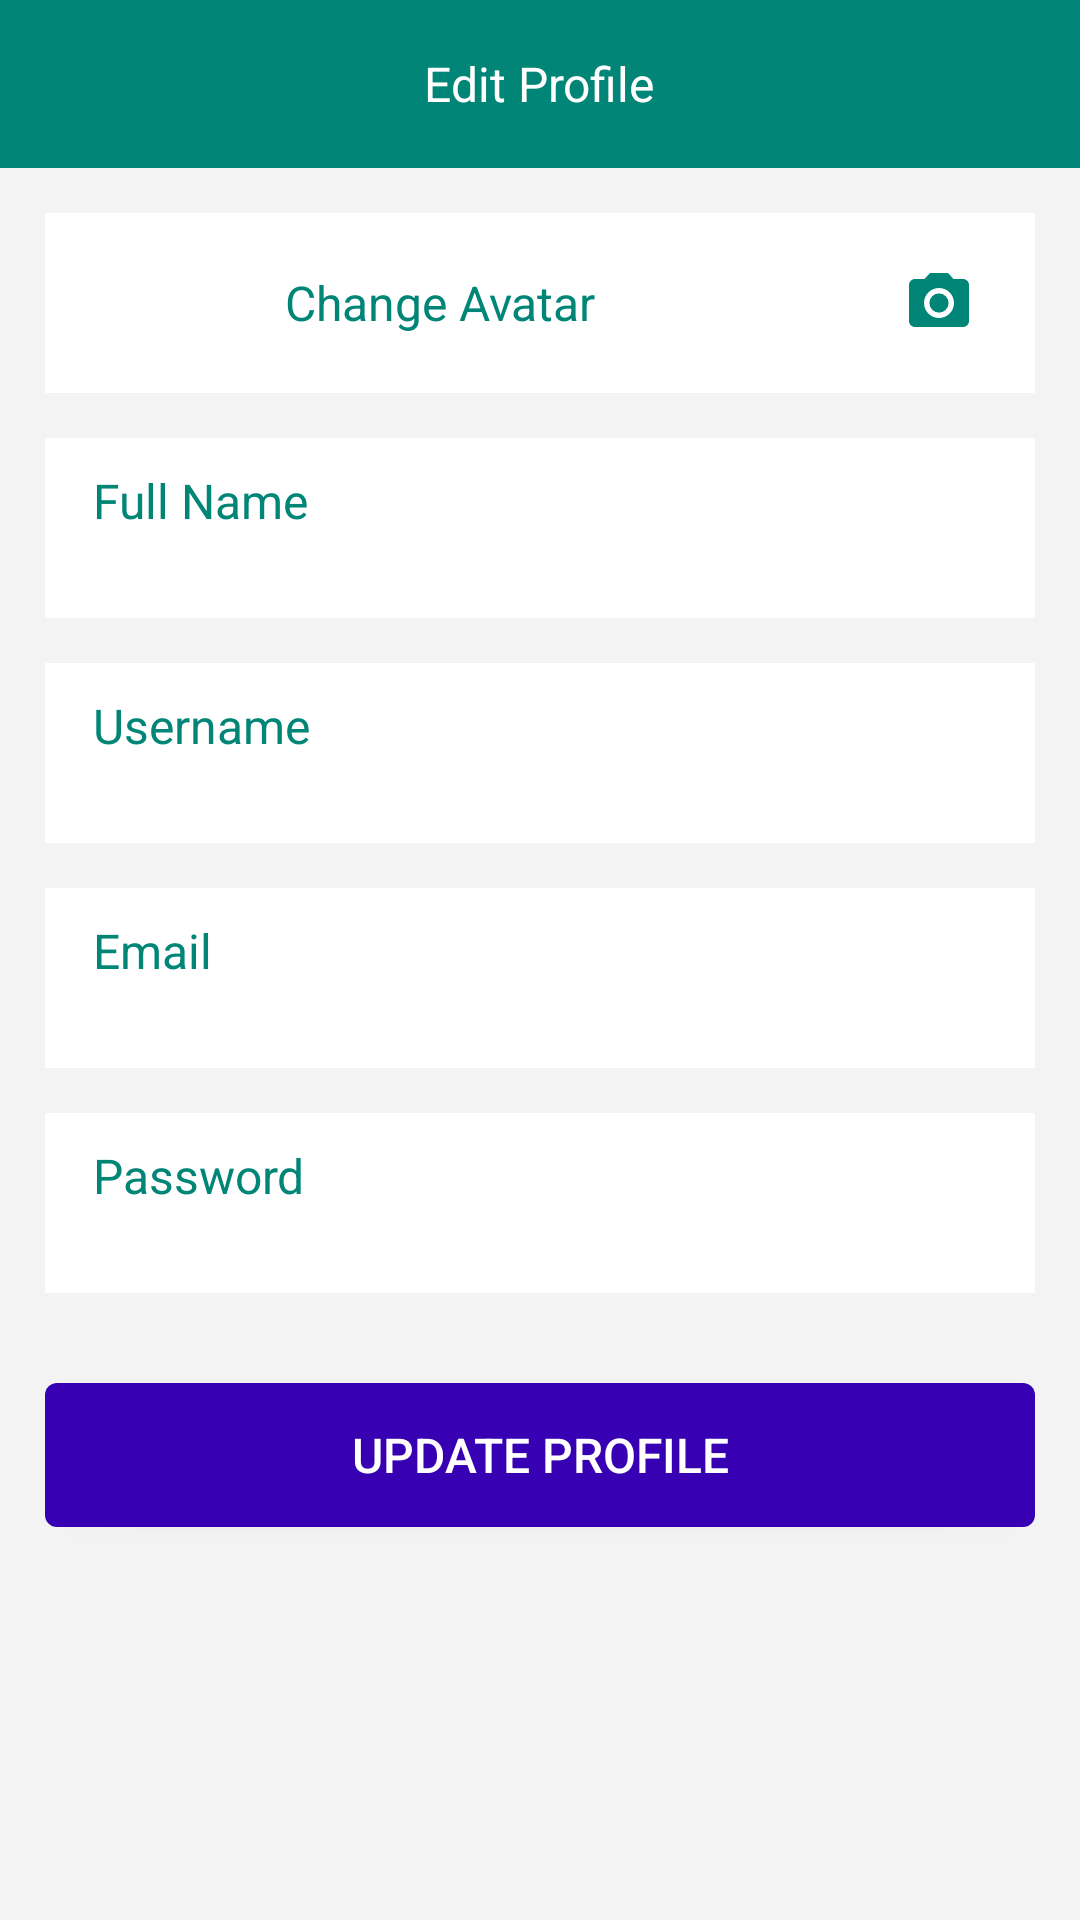

This screen was rendered from an Android layout file. Write that file and the resources it references.
<!-- AndroidManifest.xml: application theme AppTheme -->
<!-- res/layout/activity_edit_profile.xml -->
<?xml version="1.0" encoding="utf-8"?>
<ScrollView xmlns:android="http://schemas.android.com/apk/res/android"
    xmlns:tools="http://schemas.android.com/tools"
    android:layout_width="match_parent"
    android:layout_height="match_parent"
    android:fillViewport="true"
    android:orientation="vertical"
    tools:context=".screens.EditProfileActivity">

    <LinearLayout
        android:layout_width="match_parent"
        android:layout_height="match_parent"
        android:orientation="vertical">

        <RelativeLayout
            android:layout_width="match_parent"
            android:layout_height="?attr/actionBarSize"
            android:background="@color/colorPrimary">

            <ImageView
                android:id="@+id/imgBack"
                android:layout_width="30dp"
                android:layout_height="30dp"
                android:layout_centerVertical="true"
                android:layout_marginStart="16dp"
                android:background="@drawable/ripple_effect_white"
                android:padding="3dp"
                android:src="@drawable/ic_arrow_back_white_24dp"
                tools:ignore="RtlCompat" />

            <TextView
                android:id="@+id/txtToolbarTitle"
                android:layout_width="wrap_content"
                android:layout_height="wrap_content"
                android:layout_centerInParent="true"
                android:text="@string/edit_profile"
                android:textColor="@color/colorWhite"
                android:textSize="16dp" />

        </RelativeLayout>

        <LinearLayout
            android:layout_width="match_parent"
            android:layout_height="match_parent"
            android:background="@color/generalBgColor"
            android:orientation="vertical">

            <LinearLayout
                android:layout_width="match_parent"
                android:layout_height="wrap_content"
                android:layout_marginLeft="15dp"
                android:layout_marginTop="15dp"
                android:layout_marginRight="15dp"
                android:background="@color/colorWhite"
                android:orientation="vertical">

                <LinearLayout
                    android:id="@+id/layout_change_avatar"
                    android:layout_width="match_parent"
                    android:layout_height="60dp"
                    android:background="?android:attr/selectableItemBackground"
                    android:clickable="true"
                    android:gravity="center|start"
                    android:orientation="horizontal">

                    <ImageView
                        android:id="@+id/imgUser"
                        android:layout_width="60dp"
                        android:layout_height="60dp"
                        android:scaleType="centerCrop"
                        android:src="@mipmap/ic_launcher" />

                    <TextView
                        android:layout_width="0dp"
                        android:layout_height="wrap_content"
                        android:layout_marginStart="20dp"
                        android:layout_weight="1"
                        android:text="@string/change_avatar"
                        android:textColor="@color/colorPrimary"
                        android:textSize="16dp"
                        tools:ignore="RtlCompat" />

                    <ImageView
                        android:layout_width="wrap_content"
                        android:layout_height="wrap_content"
                        android:layout_marginEnd="20dp"
                        android:src="@drawable/ic_photo_camera_black_24dp"
                        tools:ignore="RtlCompat" />

                </LinearLayout>

                <View
                    android:layout_width="match_parent"
                    android:layout_height="15dp"
                    android:background="@color/generalBgColor" />

                <RelativeLayout
                    android:layout_width="match_parent"
                    android:layout_height="60dp"
                    android:orientation="vertical">

                    <TextView
                        android:layout_width="wrap_content"
                        android:layout_height="wrap_content"
                        android:layout_marginStart="16dp"
                        android:layout_marginTop="10dp"
                        android:text="@string/full_name"
                        android:textColor="@color/colorPrimary"
                        android:textSize="16dp"
                        android:layout_marginLeft="16dp" />

                    <EditText
                        android:id="@+id/eTxtName"
                        android:layout_width="match_parent"
                        android:layout_height="match_parent"
                        android:background="@null"
                        android:imeOptions="actionNext"
                        android:inputType="textPersonName"
                        android:lines="1"
                        android:maxLines="1"
                        android:paddingStart="16dp"
                        android:paddingTop="20dp"
                        android:paddingEnd="16dp"
                        android:text="" />

                </RelativeLayout>

                <View
                    android:layout_width="match_parent"
                    android:layout_height="15dp"
                    android:background="@color/generalBgColor" />

                <RelativeLayout
                    android:layout_width="match_parent"
                    android:layout_height="60dp"
                    android:orientation="vertical">

                    <TextView
                        android:layout_width="wrap_content"
                        android:layout_height="wrap_content"
                        android:layout_marginStart="16dp"
                        android:layout_marginTop="10dp"
                        android:text="@string/username"
                        android:textColor="@color/colorPrimary"
                        android:textSize="16dp"
                        android:layout_marginLeft="16dp" />

                    <EditText
                        android:id="@+id/eTxtUsername"
                        android:layout_width="match_parent"
                        android:layout_height="match_parent"
                        android:background="@null"
                        android:imeOptions="actionNext"
                        android:lines="1"
                        android:maxLines="1"
                        android:paddingStart="16dp"
                        android:paddingTop="20dp"
                        android:paddingEnd="16dp"
                        android:text="" />

                </RelativeLayout>

                <View
                    android:layout_width="match_parent"
                    android:layout_height="15dp"
                    android:background="@color/generalBgColor" />

                <RelativeLayout
                    android:layout_width="match_parent"
                    android:layout_height="60dp"
                    android:orientation="vertical">

                    <TextView
                        android:layout_width="wrap_content"
                        android:layout_height="wrap_content"
                        android:layout_marginStart="16dp"
                        android:layout_marginTop="10dp"
                        android:text="@string/email"
                        android:textColor="@color/colorPrimary"
                        android:textSize="16dp"
                        android:layout_marginLeft="16dp" />

                    <EditText
                        android:id="@+id/eTxtEmail"
                        android:layout_width="match_parent"
                        android:layout_height="match_parent"
                        android:background="@null"
                        android:imeOptions="actionNext"
                        android:inputType="textEmailAddress"
                        android:lines="1"
                        android:maxLines="1"
                        android:paddingStart="16dp"
                        android:paddingTop="20dp"
                        android:paddingEnd="16dp"
                        android:text="" />

                </RelativeLayout>

                <View
                    android:layout_width="match_parent"
                    android:layout_height="15dp"
                    android:background="@color/generalBgColor" />

                <RelativeLayout
                    android:layout_width="match_parent"
                    android:layout_height="60dp"
                    android:orientation="vertical">

                    <TextView
                        android:layout_width="wrap_content"
                        android:layout_height="wrap_content"
                        android:layout_marginStart="16dp"
                        android:layout_marginTop="10dp"
                        android:text="@string/password"
                        android:textColor="@color/colorPrimary"
                        android:textSize="16dp"
                        android:layout_marginLeft="16dp" />

                    <EditText
                        android:id="@+id/eTxtPassword"
                        android:layout_width="match_parent"
                        android:layout_height="match_parent"
                        android:background="@null"
                        android:imeOptions="actionDone"
                        android:inputType="textPassword"
                        android:lines="1"
                        android:maxLines="1"
                        android:paddingStart="16dp"
                        android:paddingTop="20dp"
                        android:paddingEnd="16dp"
                        android:text="" />

                </RelativeLayout>

                <View
                    android:layout_width="match_parent"
                    android:layout_height="15dp"
                    android:background="@color/generalBgColor" />

            </LinearLayout>

            <Button
                android:id="@+id/btnUpdateProfile"
                android:layout_width="match_parent"
                android:layout_height="wrap_content"
                android:layout_gravity="center"
                android:layout_margin="15dp"
                android:background="@drawable/btn_primary_rec"
                android:text="@string/update_profile"
                android:textColor="@color/colorWhite"
                android:textSize="16dp" />

        </LinearLayout>
    </LinearLayout>

</ScrollView>
<!-- resources referenced by this layout -->
<resources>
  <color name="colorPrimary">#008577</color>
  <color name="colorWhite">#ffffff</color>
  <color name="generalBgColor">#F3F3F3</color>
  <!-- drawable btn_primary_rec (drawable) -->
  <?xml version="1.0" encoding="utf-8"?>
  <selector xmlns:android="http://schemas.android.com/apk/res/android">
  
      <item android:state_pressed="true">
          <shape xmlns:android="http://schemas.android.com/apk/res/android">
              <solid android:color="@color/colorPrimaryDark2" />
              <corners android:radius="4dp"></corners>
          </shape>
      </item>
  
      <item>
          <shape xmlns:android="http://schemas.android.com/apk/res/android">
              <solid android:color="@color/design_default_color_primary_dark" />
              <corners android:radius="4dp"></corners>
          </shape>
      </item>
  
  </selector>
  <!-- drawable ic_photo_camera_black_24dp (drawable) -->
  <?xml version="1.0" encoding="UTF-8" standalone="no"?>
  <vector xmlns:android="http://schemas.android.com/apk/res/android"
      android:width="24dp"
      android:height="24dp"
      android:viewportWidth="24.0"
      android:viewportHeight="24.0">
      <path
          android:fillColor="@color/colorPrimary"
          android:pathData="M12,12m-3.2,0a3.2,3.2 0,1 1,6.4 0a3.2,3.2 0,1 1,-6.4 0" />
      <path
          android:fillColor="@color/colorPrimary"
          android:pathData="M9,2L7.17,4L4,4c-1.1,0 -2,0.9 -2,2v12c0,1.1 0.9,2 2,2h16c1.1,0 2,-0.9 2,-2L22,6c0,-1.1 -0.9,-2 -2,-2h-3.17L15,2L9,2zM12,17c-2.76,0 -5,-2.24 -5,-5s2.24,-5 5,-5 5,2.24 5,5 -2.24,5 -5,5z" />
  </vector>
  <string name="change_avatar">Change Avatar</string>
  <string name="edit_profile">Edit Profile</string>
  <string name="email">Email</string>
  <string name="full_name">Full Name</string>
  <string name="password">Password</string>
  <string name="update_profile">Update Profile</string>
  <string name="username">Username</string>
  <style name="AppTheme" parent="Theme.AppCompat.Light.NoActionBar">
          
          <item name="colorPrimary">@color/colorPrimary</item>
          <item name="colorPrimaryDark">@color/colorPrimaryDark</item>
          <item name="colorAccent">@color/colorAccent</item>
      </style>
  <color name="colorPrimaryDark2">#00574B</color>
  <color name="colorPrimaryDark">#008D3A</color>
  <color name="colorAccent">#0BE415</color>
</resources>
